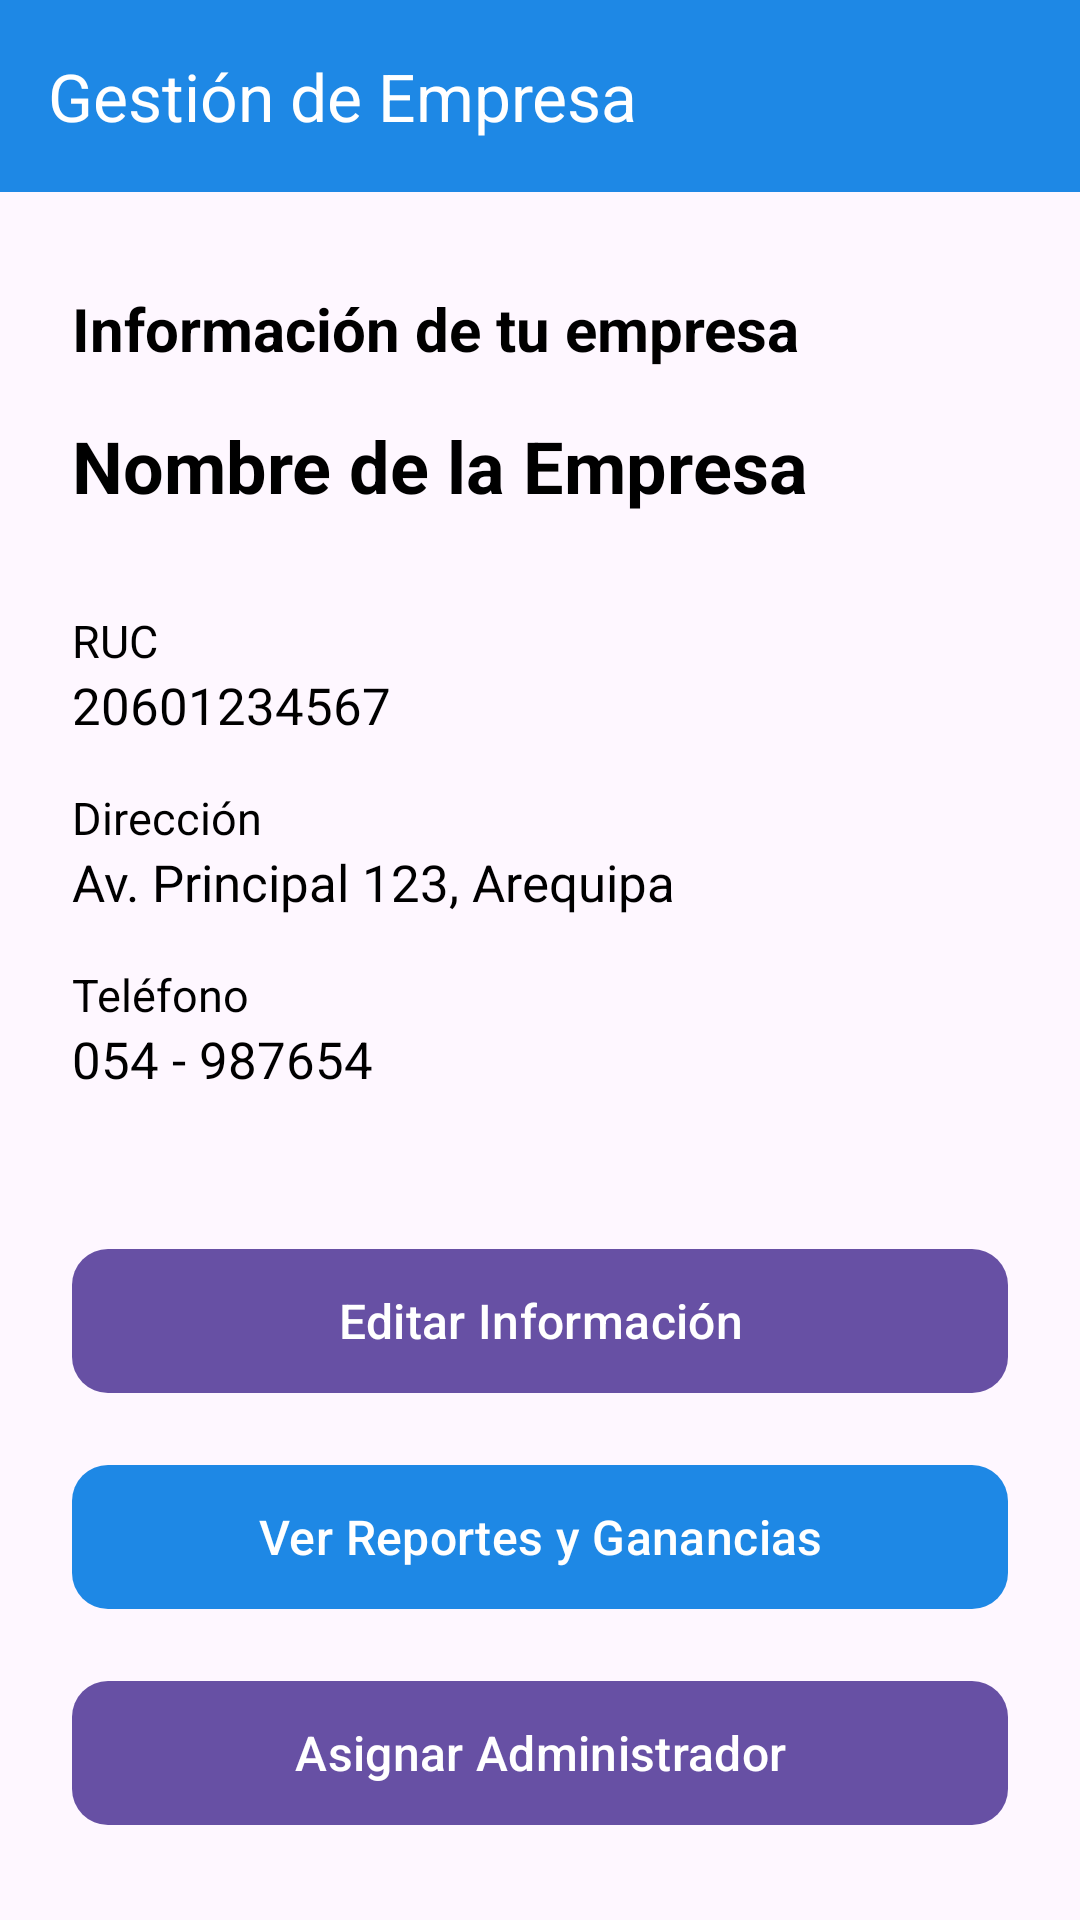

This screen was rendered from an Android layout file. Write that file and the resources it references.
<!-- AndroidManifest.xml: application theme Theme.APACManager -->
<!-- res/layout/activity_gestion_empresa.xml -->
<?xml version="1.0" encoding="utf-8"?>
<androidx.constraintlayout.widget.ConstraintLayout xmlns:android="http://schemas.android.com/apk/res/android"
    xmlns:app="http://schemas.android.com/apk/res-auto"
    xmlns:tools="http://schemas.android.com/tools"
    android:id="@+id/main"
    android:layout_width="match_parent"
    android:layout_height="match_parent"
    android:background="@drawable/fondologintwo"
    tools:context="com.example.apacmanager.JEFE.GestionEmpresa">

    
    <com.google.android.material.appbar.MaterialToolbar
        android:id="@+id/toolbar"
        android:layout_width="0dp"
        android:layout_height="?attr/actionBarSize"
        android:background="@color/colorPrimary"
        app:title="@string/gestion_empresa_title"
        app:titleTextColor="@android:color/white"
        app:navigationIcon="@drawable/ic_arrow_back"
        app:layout_constraintTop_toTopOf="parent"
        app:layout_constraintStart_toStartOf="parent"
        app:layout_constraintEnd_toEndOf="parent" />

    <androidx.core.widget.NestedScrollView
        android:layout_width="0dp"
        android:layout_height="0dp"
        app:layout_constraintTop_toBottomOf="@id/toolbar"
        app:layout_constraintBottom_toBottomOf="parent"
        app:layout_constraintStart_toStartOf="parent"
        app:layout_constraintEnd_toEndOf="parent">

        <androidx.constraintlayout.widget.ConstraintLayout
            android:layout_width="match_parent"
            android:layout_height="wrap_content"
            android:paddingBottom="40dp">

            
            <TextView
                android:id="@+id/tvInfoEmpresa"
                android:layout_width="0dp"
                android:layout_height="wrap_content"
                android:text="@string/info_empresa"
                android:textSize="20sp"
                android:textStyle="bold"
                android:textColor="@android:color/black"
                android:layout_marginHorizontal="24dp"
                android:layout_marginTop="32dp"
                app:layout_constraintTop_toTopOf="parent"
                app:layout_constraintStart_toStartOf="parent"
                app:layout_constraintEnd_toEndOf="parent" />

            
            <TextView
                android:id="@+id/tvNombreEmpresa"
                android:layout_width="0dp"
                android:layout_height="wrap_content"
                android:text="Nombre de la Empresa"
                android:textSize="24sp"
                android:textStyle="bold"
                android:textColor="@android:color/black"
                android:layout_marginHorizontal="24dp"
                android:layout_marginTop="16dp"
                app:layout_constraintTop_toBottomOf="@id/tvInfoEmpresa"
                app:layout_constraintStart_toStartOf="parent"
                app:layout_constraintEnd_toEndOf="parent" />

            
            <LinearLayout
                android:id="@+id/layoutDetalles"
                android:layout_width="0dp"
                android:layout_height="wrap_content"
                android:orientation="vertical"
                android:layout_marginHorizontal="24dp"
                android:layout_marginTop="32dp"
                app:layout_constraintTop_toBottomOf="@id/tvNombreEmpresa"
                app:layout_constraintStart_toStartOf="parent"
                app:layout_constraintEnd_toEndOf="parent">

                <TextView
                    android:layout_width="wrap_content"
                    android:layout_height="wrap_content"
                    android:text="@string/label_ruc"
                    android:textSize="15sp"
                    android:textColor="@android:color/black" />

                <TextView
                    android:id="@+id/tvRuc"
                    android:layout_width="wrap_content"
                    android:layout_height="wrap_content"
                    android:text="20601234567"
                    android:textSize="17sp"
                    android:textColor="@android:color/black"
                    android:layout_marginBottom="16dp" />

                <TextView
                    android:layout_width="wrap_content"
                    android:layout_height="wrap_content"
                    android:text="@string/label_direccion"
                    android:textSize="15sp"
                    android:textColor="@android:color/black" />

                <TextView
                    android:id="@+id/tvDireccion"
                    android:layout_width="wrap_content"
                    android:layout_height="wrap_content"
                    android:text="Av. Principal 123, Arequipa"
                    android:textSize="17sp"
                    android:textColor="@android:color/black"
                    android:layout_marginBottom="16dp" />

                <TextView
                    android:layout_width="wrap_content"
                    android:layout_height="wrap_content"
                    android:text="@string/label_telefono_empresa"
                    android:textSize="15sp"
                    android:textColor="@android:color/black" />

                <TextView
                    android:id="@+id/tvTelefonoEmpresa"
                    android:layout_width="wrap_content"
                    android:layout_height="wrap_content"
                    android:text="054 - 987654"
                    android:textSize="17sp"
                    android:textColor="@android:color/black" />

            </LinearLayout>

            
            <com.google.android.material.button.MaterialButton
                android:id="@+id/btnEditarEmpresa"
                android:layout_width="0dp"
                android:layout_height="56dp"
                android:layout_marginHorizontal="24dp"
                android:layout_marginTop="48dp"
                android:text="@string/btn_editar_empresa"
                android:textSize="16sp"
                app:cornerRadius="12dp"
                app:layout_constraintTop_toBottomOf="@id/layoutDetalles"
                app:layout_constraintStart_toStartOf="parent"
                app:layout_constraintEnd_toEndOf="parent" />

            <com.google.android.material.button.MaterialButton
                android:id="@+id/btnVerReportes"
                android:layout_width="0dp"
                android:layout_height="56dp"
                android:layout_marginHorizontal="24dp"
                android:layout_marginTop="16dp"
                android:text="@string/btn_ver_reportes"
                android:textSize="16sp"
                app:cornerRadius="12dp"
                app:backgroundTint="@color/colorPrimary"
                app:layout_constraintTop_toBottomOf="@id/btnEditarEmpresa"
                app:layout_constraintStart_toStartOf="parent"
                app:layout_constraintEnd_toEndOf="parent" />

            <com.google.android.material.button.MaterialButton
                android:id="@+id/btnAsignarAdmin"
                android:layout_width="0dp"
                android:layout_height="56dp"
                android:layout_marginHorizontal="24dp"
                android:layout_marginTop="16dp"
                android:text="@string/btn_asignar_admin"
                android:textSize="16sp"
                app:cornerRadius="12dp"
                app:layout_constraintTop_toBottomOf="@id/btnVerReportes"
                app:layout_constraintStart_toStartOf="parent"
                app:layout_constraintEnd_toEndOf="parent" />

        </androidx.constraintlayout.widget.ConstraintLayout>
    </androidx.core.widget.NestedScrollView>
</androidx.constraintlayout.widget.ConstraintLayout>
<!-- resources referenced by this layout -->
<resources>
  <color name="colorPrimary">#1E88E5</color>
  <string name="btn_asignar_admin">Asignar Administrador</string>
  <string name="btn_editar_empresa">Editar Información</string>
  <string name="btn_ver_reportes">Ver Reportes y Ganancias</string>
  <string name="gestion_empresa_title">Gestión de Empresa</string>
  <string name="info_empresa">Información de tu empresa</string>
  <string name="label_direccion">Dirección</string>
  <string name="label_ruc">RUC</string>
  <string name="label_telefono_empresa">Teléfono</string>
  <style name="Theme.APACManager" parent="Base.Theme.APACManager" />
  <style name="Base.Theme.APACManager" parent="Theme.Material3.DayNight.NoActionBar">
          
          
      </style>
</resources>
